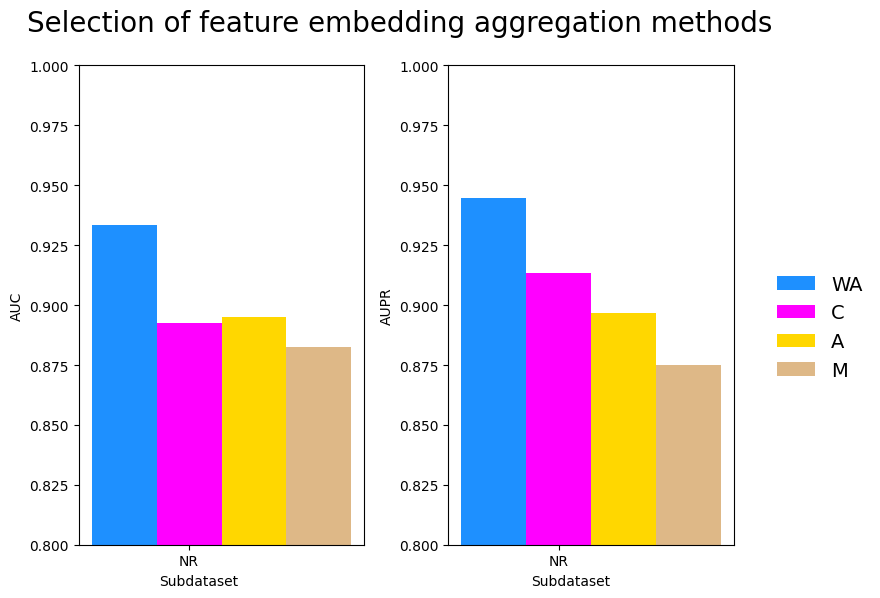

Write Python code to recreate this figure.
import pandas as pd
from matplotlib import pyplot as plt
import numpy as np
from PIL import Image

# 设置字体为Arial
plt.rcParams["font.family"] = 'Times New Roman'


# 数据
k = np.arange(1)
x = ['NR']
A1 = [0.9333]#RHGAT
B1 = [0.8926]#RHGAT-S1
C1 = [0.8951]#RHGAT-S2
D1 = [0.8827]# RHGAT-S3



# std1=[0.0580]
# std2=[0.0522]
# std3=[0.0603]
# std4=[0.0870]
# std5=[0.0634]
# GPCR Enzyme IC NR
#AUC，  AUPR   AUC，  AUPR    AUC，  AUPR   AUC，  AUPR
#GCN 0.7658 0.7676 0.7594 0.7970 0.7947 0.8156 0.7049 0.7553
# GAT 0.7753 0.7680 0.8485 0.8335 0.9084 0.8816 0.8204 0.8082
# DTIGAT 0.7622 0.7649 0.9627 0.9613 0.7867 0.7778 0.9120 0.9032
# DTIMGNN 0.8634 0.8552 0.9132 0.8488 0.8879 0.8320 0.8603 0.8429
# MK-TCMF 0.8043 0.8339 0.8634 0.8799 0.8311 0.8589 0.8737 0.8846
# MHADTI 0.8814 0.8596 0.9440 0.9373 0.9173 0.8948 0.9099 0.9150
# RHGAT 0.9544 0.9521 0.9808 0.9849 0.9854 0.9846 0.9259 0.9384

A2 = [0.9445]
B2 = [0.9134]
C2 = [0.8969]
D2 = [0.8749]

# 创建第一个图
fontsize = 15  # 调整图例字体大小
w =9
h = w/1.5
plt.figure(figsize=(w, h), dpi=300)
# plt.title('Model performances', fontsize=fontsize)
# 第一个子图
plt.subplot(121)  # 第一个子图，2行1列，位置1
total_width, n = 0.7, 4  # 设置宽度和实例个数
width = total_width / n
plt.bar(k, A1, width=width, label='CA',color='dodgerblue')
plt.bar(k + 1 * width, B1, width=width, label='C',color='fuchsia', tick_label=x)
plt.bar(k + 2 * width, C1, width=width, label='A',color='gold', tick_label=x)
plt.bar(k + 3 * width, D1, width=width, label='M',color='burlywood', tick_label=x)
plt.xticks(k + 2 * width / 2, x)
plt.ylim(0.8,1)
# plt.title('Model performances', fontsize=fontsize)
plt.ylabel('AUC',fontsize=10)
plt.xlabel('Subdataset',x=0.42,fontsize=10)
# plt.legend(ncol=1, bbox_to_anchor=(1.15, 0), loc='lower center', edgecolor='w', fontsize=10)  # 缩小图例字体大小

# 创建第二个图
plt.subplot(122)  # 第一个子图，2行1列，位置1
total_width, n = 0.7, 4  # 设置宽度和实例个数
width = total_width / n
plt.bar(k, A2, width=width, label='WA',color='dodgerblue')
plt.bar(k + 1 * width, B2, width=width, label='C',color='fuchsia', tick_label=x)
plt.bar(k + 2 * width, C2, width=width, label='A',color='gold', tick_label=x)
plt.bar(k + 3 * width, D2, width=width, label='M',color='burlywood', tick_label=x)

plt.xticks(k + 2 * width / 2, x)
plt.ylim(0.8,1)
# plt.title('Model performances', fontsize=fontsize)
plt.ylabel('AUPR',fontsize=10)
plt.xlabel('Subdataset',x=0.43,fontsize=10)
plt.legend(ncol=1, bbox_to_anchor=(1.3,0.6), loc='upper center', edgecolor='w', fontsize=14)
plt.suptitle('Selection of feature embedding aggregation methods', fontsize=20, x=0.45,y=0.99)
plt.tight_layout()  # 自动调整子图间距
plt.savefig('Aggregate.jpg', dpi=300, bbox_inches='tight')
plt.show()
